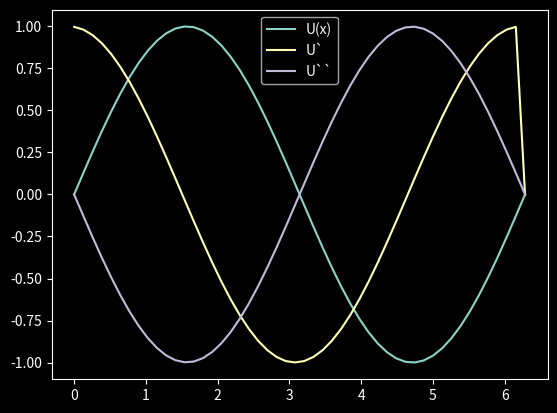

Reproduce this figure in Python.
import numpy as np
import matplotlib.pyplot as plt
plt.style.use('dark_background')
pink = '#F08080'
green = '#96f542'
gold = '#ebdb34'


x, dx = np.linspace(0, 2*np.pi, retstep=True)
u = lambda x: np.sin(x)
def finite_difference(x, dx, f):
    dudx = np.zeros(len(x))
    for i in range(0, len(x) - 1):
        #print(f(x[i+1]))
        dudx[i] = (f(x[i+1]) - f(x[i]))*(1/dx)
    return dudx
def finite2_difference(x, dx, f):
    d2udx2 = np.zeros(len(x))
    for i in range(1, len(x) -1):
        d2udx2[i] = (1/dx**2)*(f(x[i+1]) - 2*f(x[i]) + f(x[i-1]))
    return d2udx2
dudx = finite_difference(x, dx, u)
plt.plot(x, u(x), label='U(x)')
plt.plot(x, dudx, label='U`')
plt.plot(x, finite2_difference(x, dx, u), label='U``')
plt.legend()
